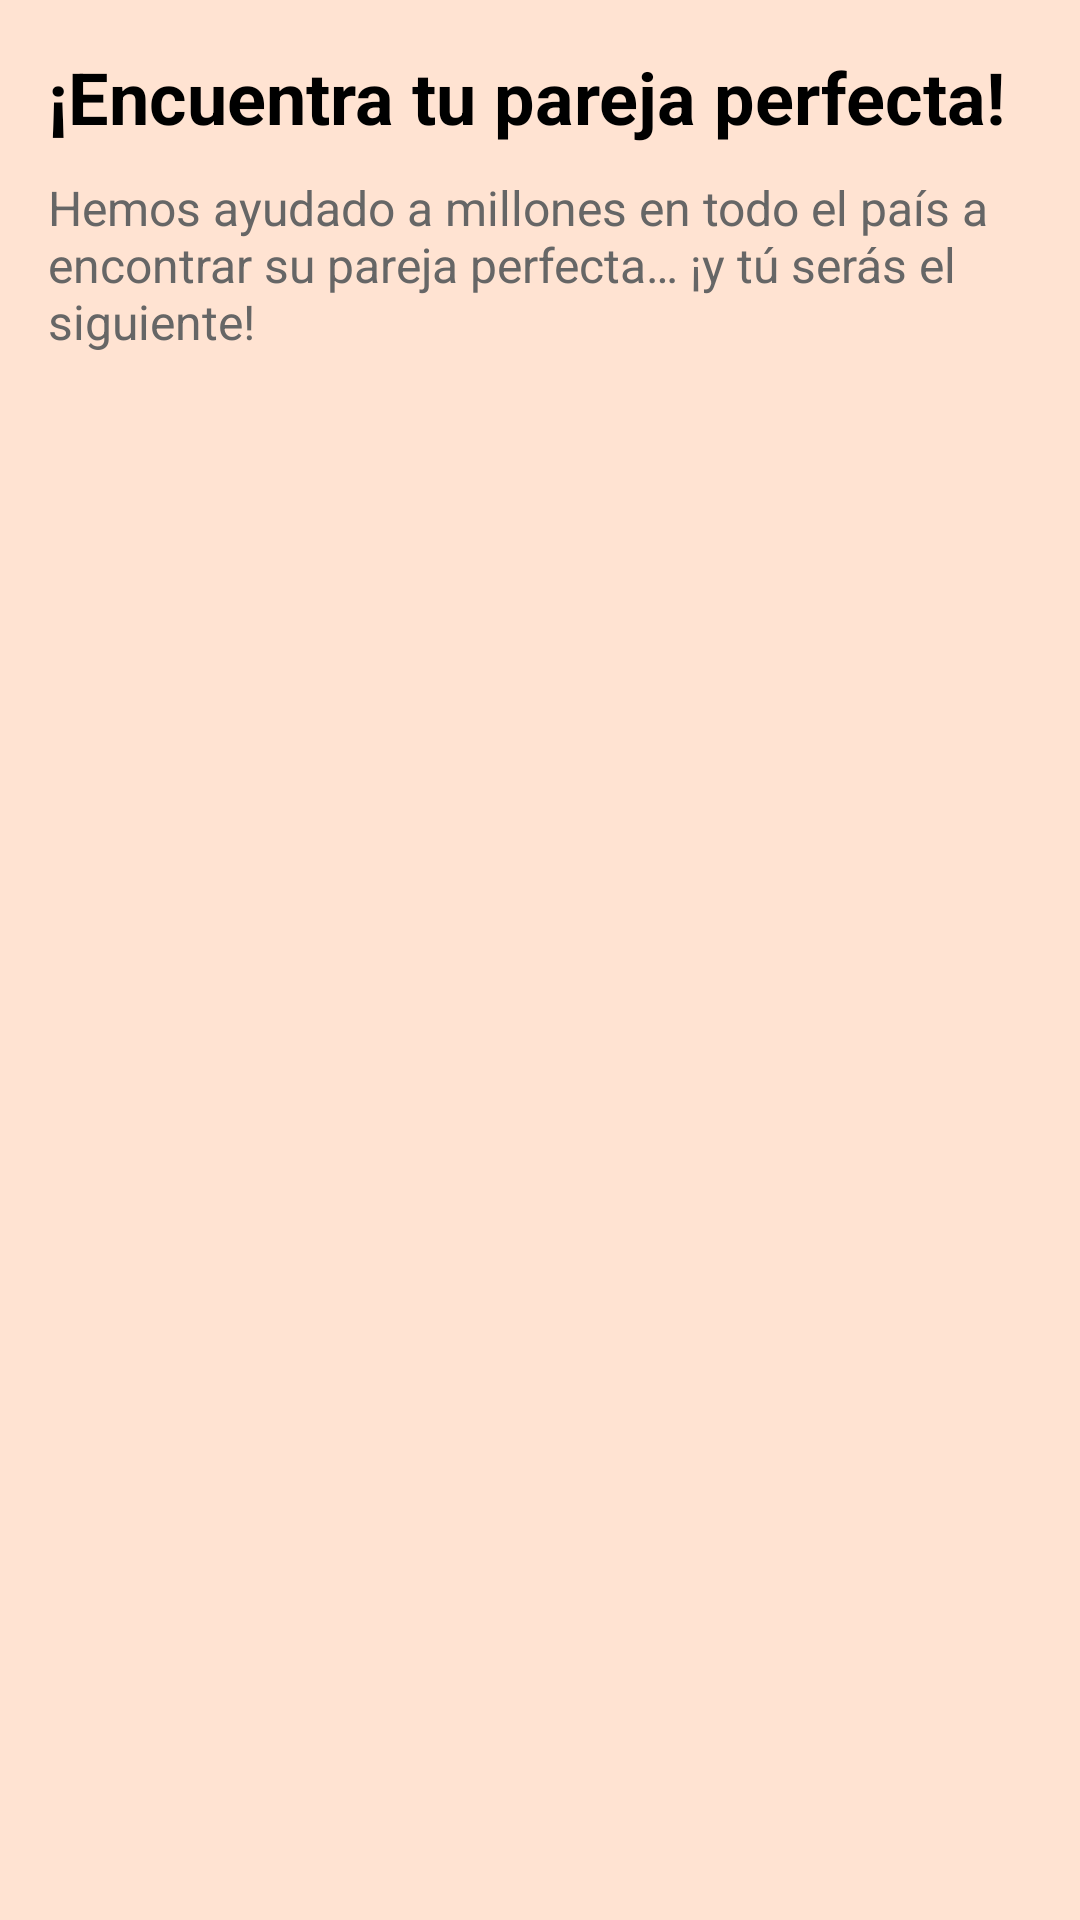

The Android layout XML behind this screen, and the referenced resources:
<!-- AndroidManifest.xml: application theme Theme.AppTheme -->
<!-- res/layout/fragment_onboarding2.xml -->
<?xml version="1.0" encoding="utf-8"?>
<LinearLayout xmlns:android="http://schemas.android.com/apk/res/android"
    xmlns:tools="http://schemas.android.com/tools"
    android:layout_width="match_parent"
    android:layout_height="match_parent"
    android:background="@color/crema"
    android:orientation="vertical"
    android:padding="16dp"
    tools:context=".ui.onboarding.fragments.Onboarding2Fragment">

    <TextView
        android:id="@+id/tvTitle"
        android:layout_width="wrap_content"
        android:layout_height="wrap_content"
        android:layout_gravity="left"
        android:text="@string/find_your_match"
        android:textColor="#000000"
        android:textSize="24sp"
        android:textStyle="bold"
        tools:ignore="RtlHardcoded" />


    <TextView
        android:id="@+id/tvDescription"
        android:layout_width="wrap_content"
        android:layout_height="wrap_content"
        android:layout_gravity=""
        android:paddingHorizontal="0dp"
        android:text="@string/onboarding2_main_text"
        android:textColor="#666666"
        android:textSize="16sp"
        android:layout_marginTop="10dp"/>

    <ImageView
        android:id="@+id/ivOnboardingImage"
        android:layout_width="380dp"
        android:layout_height="526dp"
        android:layout_marginTop="16dp"
        android:src="@drawable/onboarding_viewpager_2"
        tools:ignore="ContentDescription,ImageContrastCheck" />

    <LinearLayout
        android:layout_width="match_parent"
        android:layout_height="wrap_content"
        android:layout_marginTop="16dp"
        android:baselineAligned="false"
        android:gravity="center"
        android:orientation="horizontal">

        <FrameLayout
            android:layout_width="wrap_content"
            android:layout_height="wrap_content"
            android:layout_weight="0.5"
            android:layout_marginEnd="5dp">

            <ImageButton
                android:id="@+id/btnSkip"
                android:layout_width="match_parent"
                android:layout_height="60dp"
                android:background="@drawable/btn_skip_background"
                android:contentDescription="@string/skip"
                android:scaleType="centerInside"
                tools:ignore="DuplicateSpeakableTextCheck" />

            <TextView
                android:layout_width="wrap_content"
                android:layout_height="wrap_content"
                android:layout_gravity="center"
                android:text="@string/skip"
                android:textColor="@android:color/black"
                android:textSize="16sp"/>
        </FrameLayout>

        <FrameLayout
            android:layout_width="wrap_content"
            android:layout_height="wrap_content"
            android:layout_weight="0.5"
            android:layout_marginStart="5dp">

            <ImageButton
                android:id="@+id/bNext"
                android:layout_width="match_parent"
                android:layout_height="60dp"
                android:background="@drawable/btn_next_background"
                android:contentDescription="@string/next"
                android:scaleType="centerInside"
                tools:ignore="DuplicateSpeakableTextCheck" />

            <TextView
                android:layout_width="wrap_content"
                android:layout_height="wrap_content"
                android:layout_gravity="center"
                android:text="@string/next"
                android:textColor="@android:color/white"
                android:textSize="16sp"/>
        </FrameLayout>

    </LinearLayout>


</LinearLayout>
<!-- resources referenced by this layout -->
<resources>
  <color name="crema">#FFE3D2</color>
  <!-- drawable btn_next_background (drawable) -->
  <?xml version="1.0" encoding="utf-8"?>
  <selector xmlns:android="http://schemas.android.com/apk/res/android">
      <item android:state_pressed="false">
          <shape>
              <solid android:color="@android:color/black"/>
              <corners android:radius="5dp"/>
          </shape>
      </item>
      <item android:state_pressed="true">
          <shape>
              <solid android:color="@color/gray" />
              <corners android:radius="5dp"/>
          </shape>
      </item>
  </selector>
  <!-- drawable btn_skip_background (drawable) -->
  <?xml version="1.0" encoding="utf-8"?>
  <selector xmlns:android="http://schemas.android.com/apk/res/android">
  
      <item android:state_pressed="false">
          <shape>
              <solid android:color="@android:color/transparent"/>
              <stroke android:width="2dp" android:color="@android:color/black"/>
              <corners android:radius="5dp"/>
          </shape>
      </item>
      <item android:state_pressed="true">
          <shape>
              <solid android:color="@android:color/white" android:alpha="50"/>
              <stroke android:width="2dp" android:color="@android:color/black"/>
              <corners android:radius="5dp"/>
          </shape>
      </item>
  
  </selector>
  <string name="find_your_match">¡Encuentra tu pareja perfecta!</string>
  <string name="next">Siguiente</string>
  <string name="onboarding2_main_text">Hemos ayudado a millones en todo el país a encontrar su pareja perfecta… ¡y tú serás el siguiente!</string>
  <string name="skip">Omitir</string>
  <style name="Theme.AppTheme" parent="Base.Theme.Traveling">
          <item name="android:statusBarColor">@color/black</item>
          <item name="colorPrimary">@color/accentColor</item>
      </style>
  <color name="gray">#9C9C9C</color>
  <style name="Base.Theme.Traveling" parent="Theme.Material3.DayNight.NoActionBar">
          
          
      </style>
  <color name="black">#FF000000</color>
  <color name="accentColor">#009989</color>
</resources>
